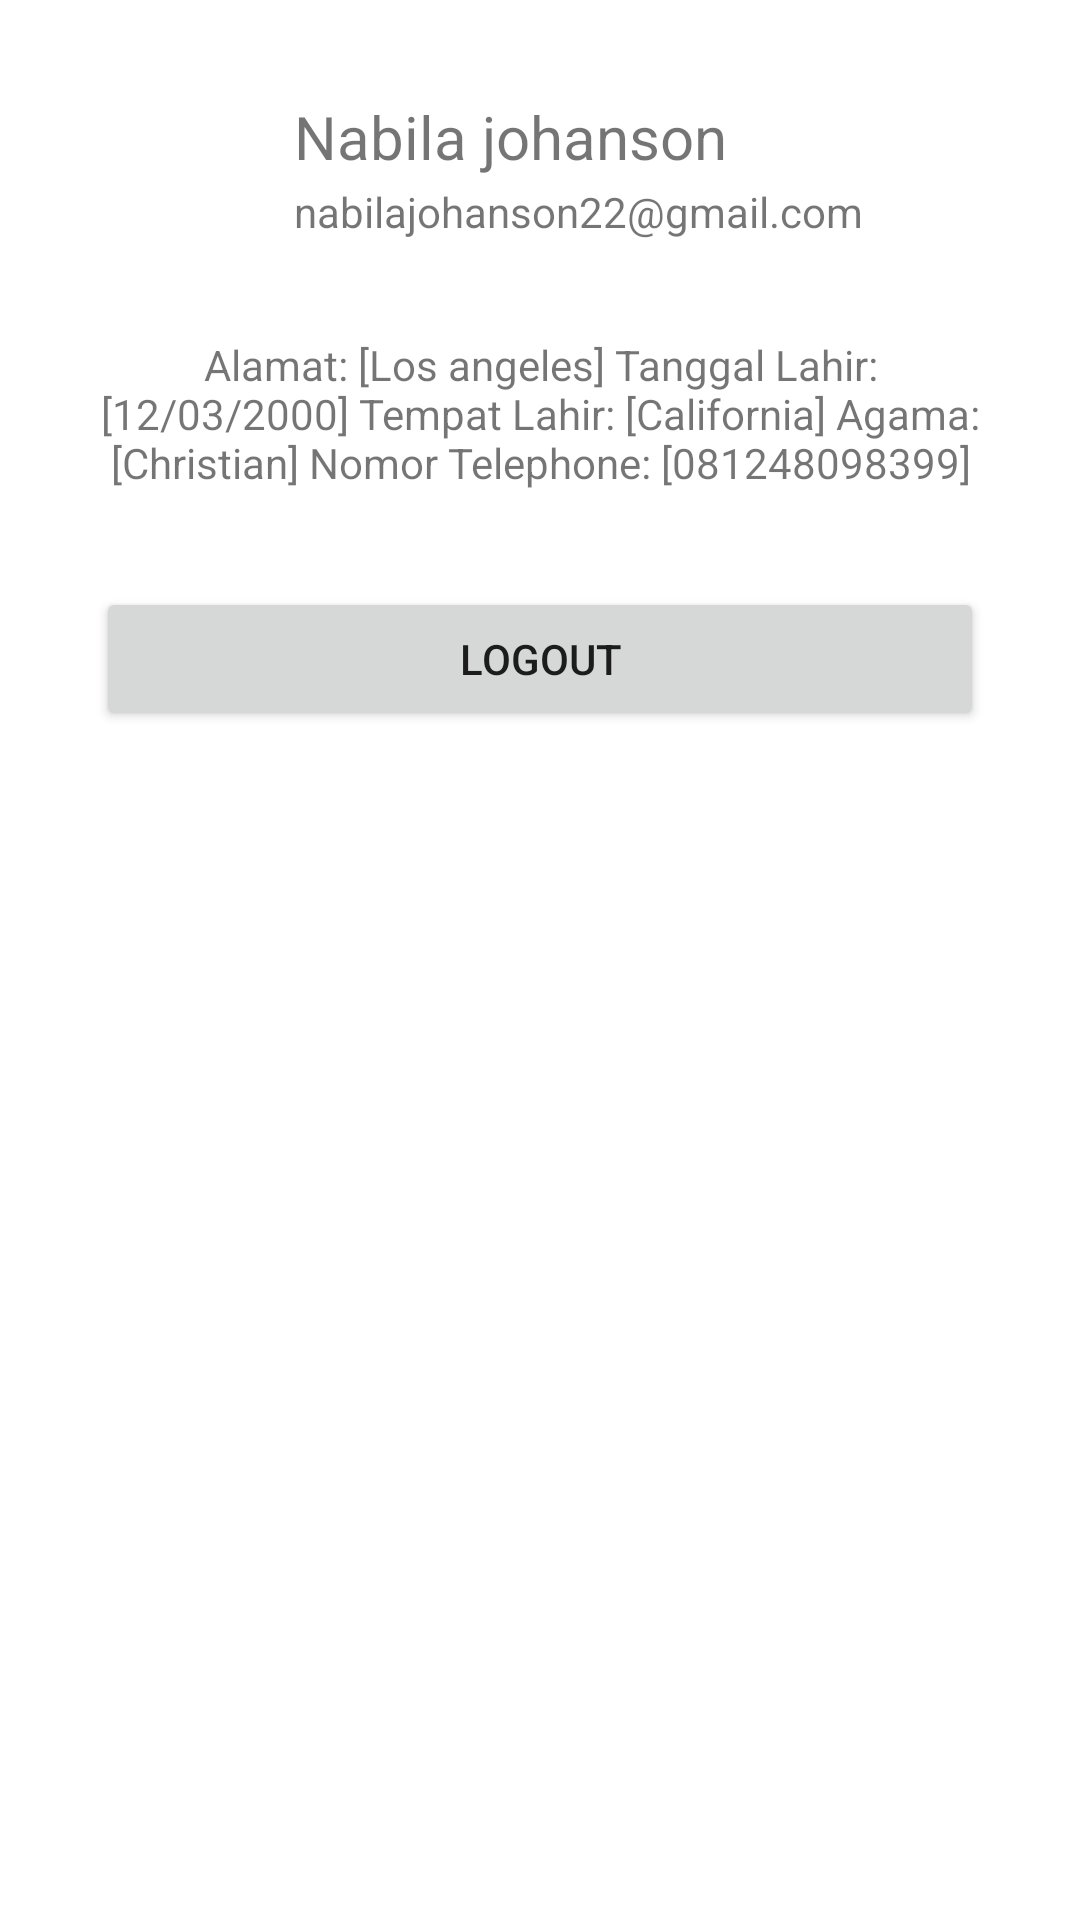

Produce the Android XML layout that renders to this screen, including the resource entries it uses.
<!-- AndroidManifest.xml: application theme Theme.AplikasiRestaurant -->
<!-- res/layout/fragment_person.xml -->
<?xml version="1.0" encoding="utf-8"?>
<androidx.constraintlayout.widget.ConstraintLayout xmlns:android="http://schemas.android.com/apk/res/android"
    xmlns:app="http://schemas.android.com/apk/res-auto"
    xmlns:tools="http://schemas.android.com/tools"
    android:layout_width="match_parent"
    android:layout_height="match_parent"
    tools:context=".FragmentPerson">

    <TextView
        android:id="@+id/textView15"
        android:layout_width="0dp"
        android:layout_height="wrap_content"
        android:layout_marginStart="16dp"
        android:layout_marginEnd="32dp"
        android:text="Nabila johanson"
        android:textSize="20sp"
        app:layout_constraintEnd_toEndOf="parent"
        app:layout_constraintHorizontal_bias="0.687"
        app:layout_constraintStart_toEndOf="@+id/imageView8"
        app:layout_constraintTop_toTopOf="@+id/imageView8" />

    <Button
        android:id="@+id/btnLogout"
        android:layout_width="0dp"
        android:layout_height="wrap_content"
        android:layout_marginStart="32dp"
        android:layout_marginTop="32dp"
        android:layout_marginEnd="32dp"
        android:text="Logout"
        app:layout_constraintEnd_toEndOf="parent"
        app:layout_constraintHorizontal_bias="0.0"
        app:layout_constraintStart_toStartOf="parent"
        app:layout_constraintTop_toBottomOf="@+id/textView28" />

    <ImageView
        android:id="@+id/imageView8"
        android:layout_width="50dp"
        android:layout_height="50dp"
        android:layout_marginStart="32dp"
        android:layout_marginTop="32dp"
        android:src="@drawable/person"
        app:layout_constraintEnd_toStartOf="@+id/textView15"
        app:layout_constraintHorizontal_bias="0.5"
        app:layout_constraintStart_toStartOf="parent"
        app:layout_constraintTop_toTopOf="parent" />

    <TextView
        android:id="@+id/textView17"
        android:layout_width="0dp"
        android:layout_height="wrap_content"
        android:layout_marginStart="16dp"
        android:text="nabilajohanson22@gmail.com"
        app:layout_constraintBottom_toBottomOf="@+id/imageView8"
        app:layout_constraintEnd_toEndOf="@+id/textView15"
        app:layout_constraintStart_toEndOf="@+id/imageView8"
        app:layout_constraintTop_toBottomOf="@+id/textView15" />

    <TextView
        android:id="@+id/textView28"
        android:layout_width="0dp"
        android:layout_height="wrap_content"
        android:layout_marginTop="32dp"
        android:text="Alamat: [Los angeles] Tanggal Lahir: [12/03/2000] Tempat Lahir: [California] Agama: [Christian] Nomor Telephone: [081248098399]"
        android:textAlignment="center"
        app:layout_constraintEnd_toEndOf="@+id/textView17"
        app:layout_constraintStart_toStartOf="@+id/imageView8"
        app:layout_constraintTop_toBottomOf="@+id/textView17" />
</androidx.constraintlayout.widget.ConstraintLayout>
<!-- resources referenced by this layout -->
<resources>
  <style name="Theme.AplikasiRestaurant" parent="Theme.MaterialComponents.DayNight.DarkActionBar">
          
          <item name="colorPrimary">@color/purple_500</item>
          <item name="colorPrimaryVariant">@color/purple_700</item>
          <item name="colorOnPrimary">@color/white</item>
          
          <item name="colorSecondary">@color/teal_200</item>
          <item name="colorSecondaryVariant">@color/teal_700</item>
          <item name="colorOnSecondary">@color/black</item>
          
          <item name="android:statusBarColor">?attr/colorPrimaryVariant</item>
          
      </style>
  <!-- not gathered from this repository: default colours our renderer supplied (Android Studio template values) -->
  <color name="purple_500">#FF6200EE</color>
  <color name="purple_700">#FF3700B3</color>
  <color name="teal_200">#FF03DAC5</color>
  <color name="teal_700">#FF018786</color>
  <color name="black">#FF000000</color>
  <color name="white">#FFFFFFFF</color>
</resources>
